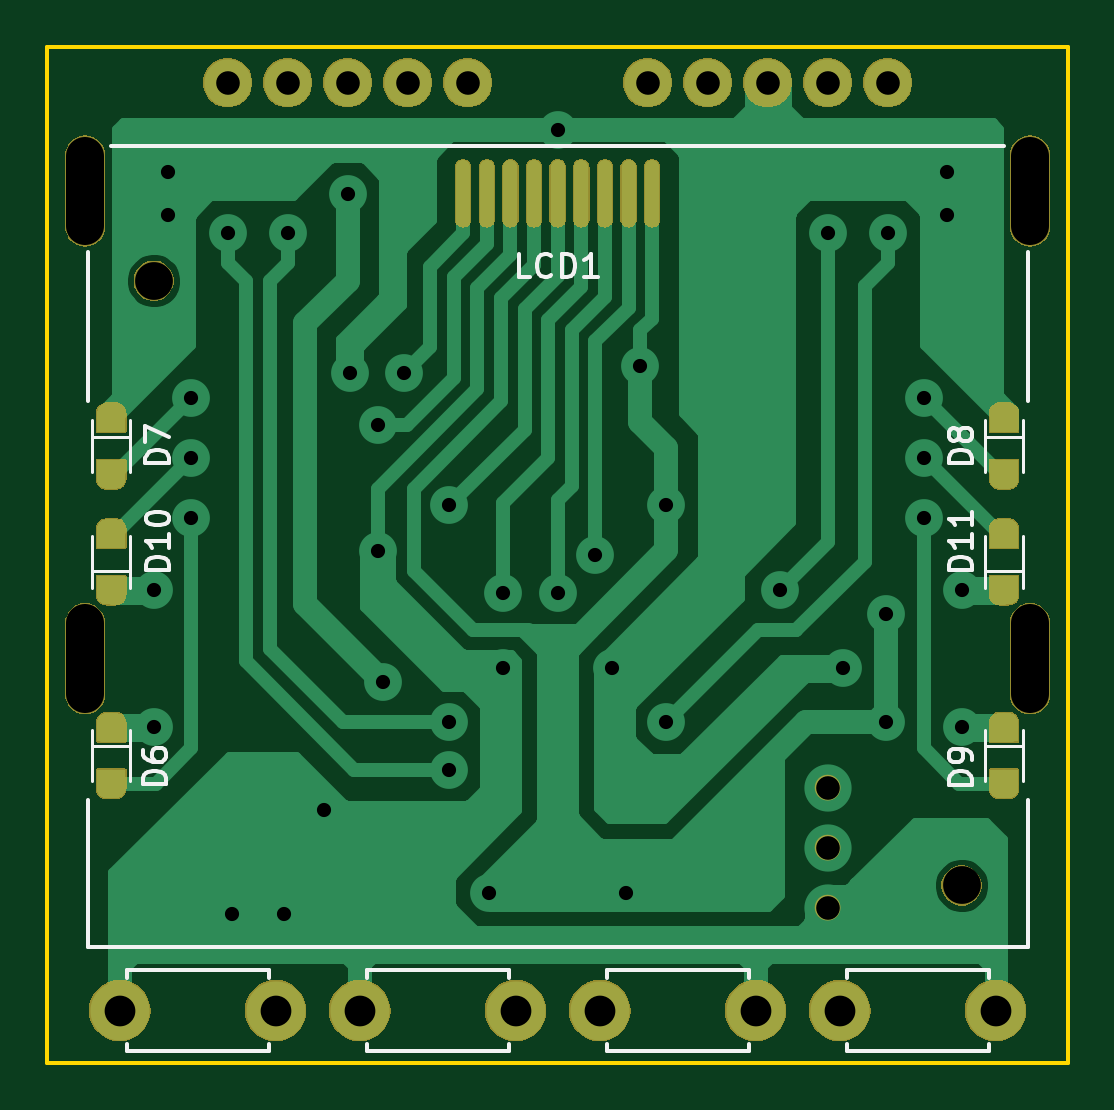
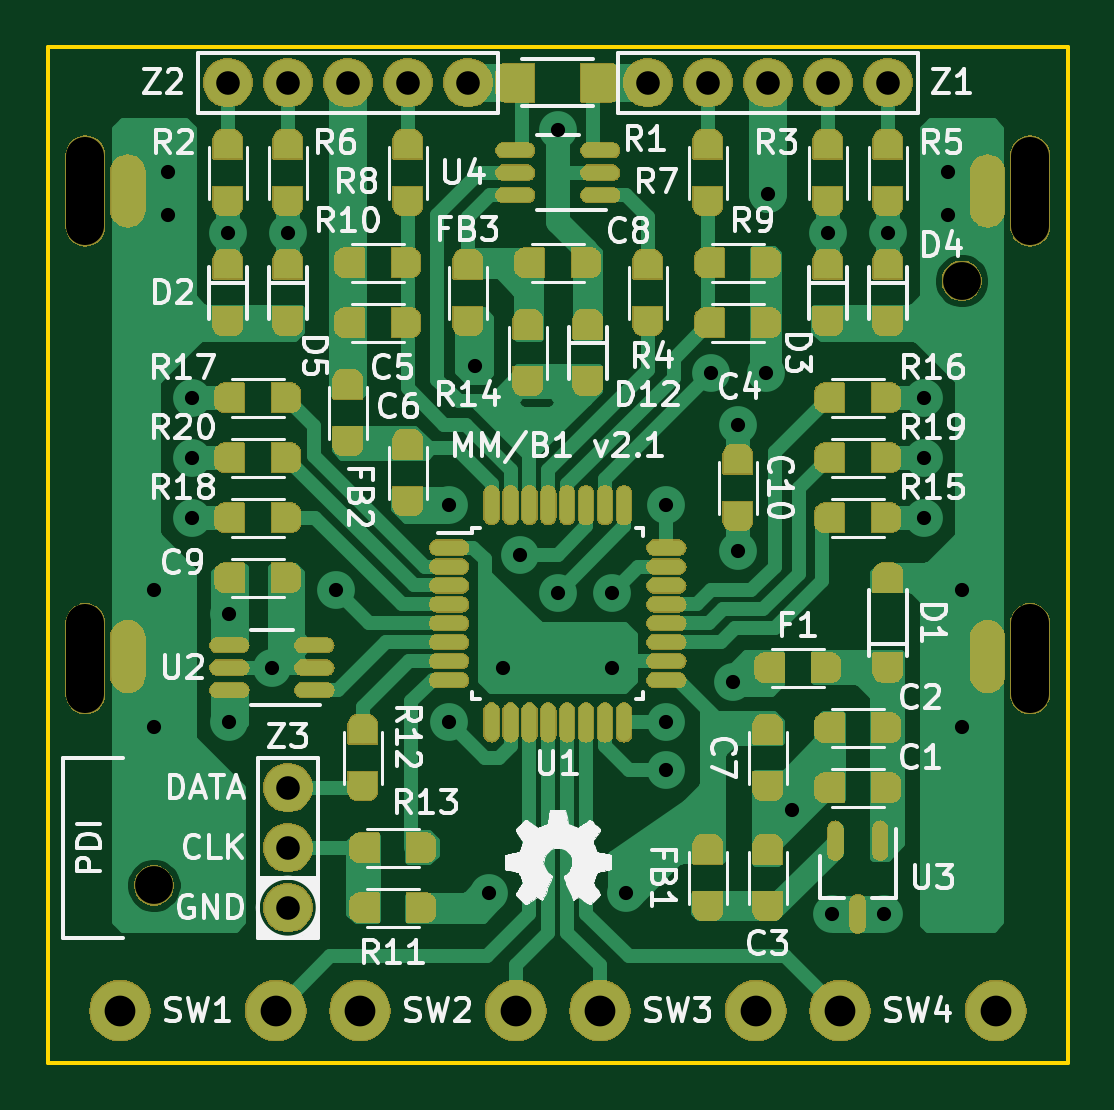
Circuit board: 8 layer files. Board 43.2 x 43.0 mm.
- bottom_copper: MiniMeter-B1-B.Cu.gbl (129705 bytes)
- bottom_mask: MiniMeter-B1-B.Mask.gbs (295935 bytes)
- bottom_silk: MiniMeter-B1-B.SilkS.gbo (61351 bytes)
- outline: MiniMeter-B1-Edge.Cuts.gm1 (641 bytes)
- top_copper: MiniMeter-B1-F.Cu.gtl (42857 bytes)
- top_mask: MiniMeter-B1-F.Mask.gts (63458 bytes)
- top_silk: MiniMeter-B1-F.SilkS.gto (8384 bytes)
- drill: MiniMeter-B1.drl (972 bytes)

=== bottom_copper: MiniMeter-B1-B.Cu.gbl (129705 bytes, source omitted) ===
=== bottom_mask: MiniMeter-B1-B.Mask.gbs (295935 bytes, source omitted) ===
=== bottom_silk: MiniMeter-B1-B.SilkS.gbo (61351 bytes, source omitted) ===
=== outline: MiniMeter-B1-Edge.Cuts.gm1 ===
G04 #@! TF.GenerationSoftware,KiCad,Pcbnew,5.0.2-5.0.2*
G04 #@! TF.CreationDate,2019-05-06T09:06:14+02:00*
G04 #@! TF.ProjectId,MiniMeter-B1,4d696e69-4d65-4746-9572-2d42312e6b69,2.1*
G04 #@! TF.SameCoordinates,PX7cbd980PY75aef40*
G04 #@! TF.FileFunction,Profile,NP*
%FSLAX46Y46*%
G04 Gerber Fmt 4.6, Leading zero omitted, Abs format (unit mm)*
G04 Created by KiCad (PCBNEW 5.0.2-5.0.2) date Mon 06 May 2019 09:06:14 CEST*
%MOMM*%
%LPD*%
G01*
G04 APERTURE LIST*
%ADD10C,0.150000*%
G04 APERTURE END LIST*
D10*
X0Y0D02*
X0Y43000000D01*
X43200000Y0D02*
X0Y0D01*
X43200000Y43000000D02*
X43200000Y0D01*
X0Y43000000D02*
X43200000Y43000000D01*
M02*

=== top_copper: MiniMeter-B1-F.Cu.gtl (42857 bytes, source omitted) ===
=== top_mask: MiniMeter-B1-F.Mask.gts (63458 bytes, source omitted) ===
=== top_silk: MiniMeter-B1-F.SilkS.gto (8384 bytes, source omitted) ===
=== drill: MiniMeter-B1.drl ===
M48
METRIC,TZ
T1C0.600
T2C1.000
T3C1.300
T4C1.600
%
G90
G05
T1
X4.5Y20.
X4.5Y14.2
X5.1Y37.7
X5.1Y35.9
X6.1Y28.15
X6.1Y25.61
X6.1Y23.07
X7.63Y35.135
X7.8Y6.3
X10.Y6.3
X10.17Y35.135
X11.7Y10.7
X12.71Y36.786
X12.8Y29.2
X13.98Y27.007
X13.98Y21.673
X14.2Y16.1
X15.1Y29.2
X17.Y23.6
X17.Y14.4
X17.Y12.4
X18.7Y7.2
X19.3Y19.9
X19.3Y16.7
X21.6Y39.5
X21.6Y19.9
X23.2Y21.5
X23.9Y16.7
X24.5Y7.2
X25.1Y29.5
X26.2Y23.6
X26.2Y14.4
X31.Y20.
X33.03Y35.135
X33.7Y16.72
X35.5Y19.
X35.5Y14.4
X35.57Y35.135
X37.1Y28.15
X37.1Y25.61
X37.1Y23.07
X38.1Y37.7
X38.1Y35.9
X38.7Y20.
X38.7Y14.2
T2
X25.41Y41.485
X27.95Y41.485
X30.49Y41.485
X33.03Y41.485
X35.57Y41.485
X7.63Y41.485
X10.17Y41.485
X12.71Y41.485
X15.25Y41.485
X17.79Y41.485
X33.03Y11.64
X33.03Y9.1
X33.03Y6.56
T3
X13.22Y2.2
X19.82Y2.2
X3.06Y2.2
X9.66Y2.2
X23.38Y2.2
X29.98Y2.2
X33.54Y2.2
X40.14Y2.2
T4
X4.5Y33.1
X38.7Y7.5
T4
X1.6Y38.4G85X1.6Y35.4
G05
X1.6Y18.6G85X1.6Y15.6
G05
X41.6Y38.4G85X41.6Y35.4
G05
X41.6Y18.6G85X41.6Y15.6
G05
T0
M30

